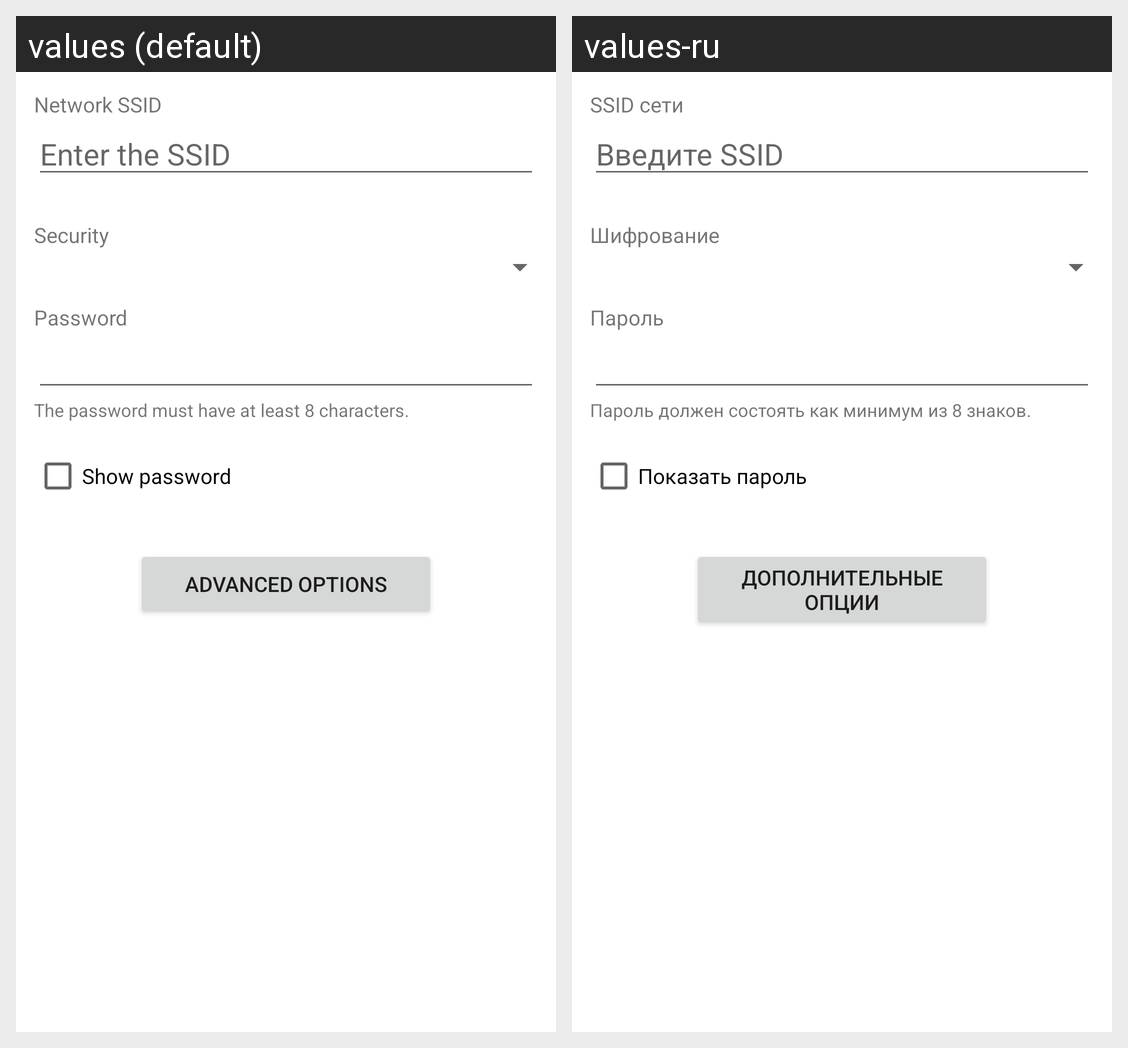

The Android screen above is rendered under two locales of the same app. Produce the string resources it draws, with the default and per-locale values.
Android screen res/layout/dialog_password.xml rendered under 2 locales, left to right: values (default), values-ru. Device: Nexus 5 (rendered at 1080×1920; each locale shown at half size, 540×960, under a caption strip naming it); theme Theme.MaterialComponents.DayNight.NoActionBar.
Strings drawn on this screen, with the default value and each locale's value (text and hints the layout hard-codes, and strings that could not be matched under every locale, appear in the picture but are not listed):

network_ssid
  values: Network SSID
  values-ru: SSID сети

enter_ssid
  values: Enter the SSID
  values-ru: Введите SSID

security
  values: Security
  values-ru: Шифрование

password_hotspot
  values: Password
  values-ru: Пароль

eight_characters
  values: The password must have at least 8 characters.
  values-ru: Пароль должен состоять как минимум из 8 знаков.

show_password
  values: Show password
  values-ru: Показать пароль

advanced_options
  values: Advanced options
  values-ru: Дополнительные опции
